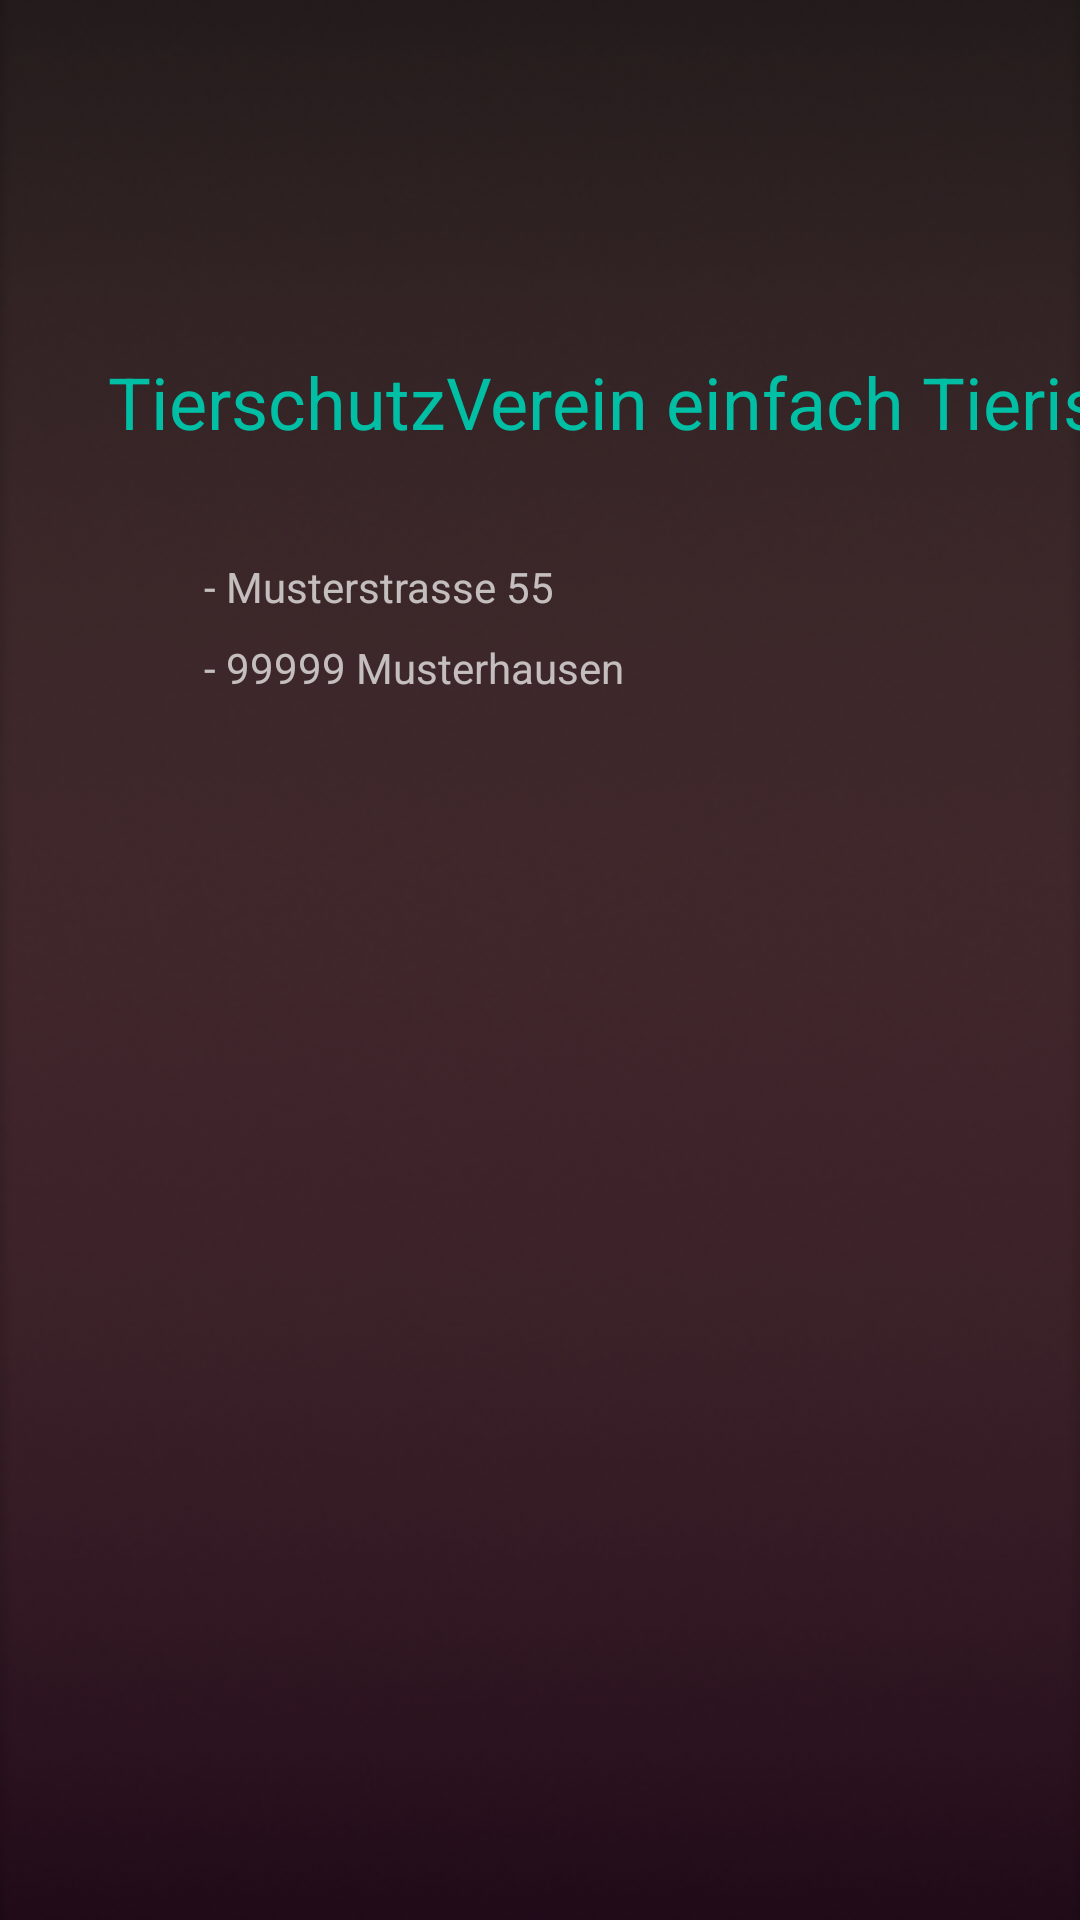

The Android layout XML behind this screen, and the referenced resources:
<!-- AndroidManifest.xml: application theme Theme.AndroidAppTemplate -->
<!-- res/layout/fragment_visit.xml -->
<?xml version="1.0" encoding="utf-8"?>
<layout xmlns:android="http://schemas.android.com/apk/res/android"
    xmlns:app="http://schemas.android.com/apk/res-auto"
    xmlns:tools="http://schemas.android.com/tools">

    <data>

    </data>

    <FrameLayout
        android:layout_width="match_parent"
        android:layout_height="match_parent"
        tools:context=".ui.visit.VisitFragment">

        <androidx.constraintlayout.widget.ConstraintLayout
            android:layout_width="match_parent"
            android:layout_height="match_parent">

            <ImageView
                android:id="@+id/imageView4"
                android:layout_width="0dp"
                android:layout_height="0dp"
                android:adjustViewBounds="true"
                android:scaleType="centerCrop"
                app:layout_constraintBottom_toBottomOf="parent"
                app:layout_constraintEnd_toEndOf="parent"
                app:layout_constraintStart_toStartOf="parent"
                app:layout_constraintTop_toTopOf="parent"
                app:srcCompat="@drawable/androidskill" />

            <ImageView
                android:id="@+id/backArrow"
                android:layout_width="wrap_content"
                android:layout_height="wrap_content"
                android:layout_marginStart="32dp"
                android:layout_marginTop="32dp"
                android:background="#D50000"
                android:backgroundTint="#C51162"
                android:src="@drawable/ic_baseline_arrow_back_24"
                app:layout_constraintBottom_toBottomOf="@+id/textView7"
                app:layout_constraintStart_toStartOf="parent"
                app:layout_constraintTop_toTopOf="parent" />

            <TextView
                android:id="@+id/textView7"
                android:layout_width="wrap_content"
                android:layout_height="wrap_content"
                android:layout_marginStart="52dp"
                android:layout_marginTop="32dp"
                android:textColor="#E35555"
                android:textSize="14sp"
                android:textStyle="bold"
                app:layout_constraintStart_toEndOf="@+id/backArrow"
                app:layout_constraintTop_toTopOf="parent"
                tools:text="Was gibt es alles zu Beachten" />

            <TextView
                android:id="@+id/textView15"
                android:layout_width="wrap_content"
                android:layout_height="wrap_content"
                android:layout_marginStart="4dp"
                android:layout_marginTop="76dp"
                android:text="TierschutzVerein einfach Tierisch"
                android:textColor="#00BFA5"
                android:textSize="24sp"
                app:layout_constraintStart_toStartOf="@+id/backArrow"
                app:layout_constraintTop_toBottomOf="@+id/backArrow" />

            <TextView
                android:id="@+id/textView16"
                android:layout_width="wrap_content"
                android:layout_height="wrap_content"
                android:layout_marginStart="68dp"
                android:layout_marginTop="36dp"
                android:text="- Musterstrasse 55"
                app:layout_constraintStart_toStartOf="parent"
                app:layout_constraintTop_toBottomOf="@+id/textView15" />

            <TextView
                android:id="@+id/textView17"
                android:layout_width="wrap_content"
                android:layout_height="wrap_content"
                android:layout_marginTop="8dp"
                android:text="- 99999 Musterhausen"
                app:layout_constraintStart_toStartOf="@+id/textView16"
                app:layout_constraintTop_toBottomOf="@+id/textView16" />

        </androidx.constraintlayout.widget.ConstraintLayout>
    </FrameLayout>
</layout>
<!-- resources referenced by this layout -->
<resources>
  <!-- drawable androidskill: png bitmap (drawable, 193524 bytes) -->
  <style name="Theme.AndroidAppTemplate" parent="Theme.MaterialComponents.NoActionBar">
          
          <item name="colorPrimary">@color/purple_500</item>
          <item name="colorPrimaryVariant">@color/purple_700</item>
          <item name="colorOnPrimary">@color/white</item>
          
          <item name="colorSecondary">@color/teal_200</item>
          <item name="colorSecondaryVariant">@color/teal_700</item>
          <item name="colorOnSecondary">@color/black</item>
          
          <item name="android:statusBarColor" tools:targetApi="l">?attr/colorPrimaryVariant</item>
          
      </style>
  <!-- not gathered from this repository: default colours our renderer supplied (Android Studio template values) -->
  <color name="purple_500">#FF6200EE</color>
  <color name="purple_700">#FF3700B3</color>
  <color name="teal_200">#FF03DAC5</color>
  <color name="teal_700">#FF018786</color>
  <color name="black">#FF000000</color>
  <color name="white">#FFFFFFFF</color>
</resources>
